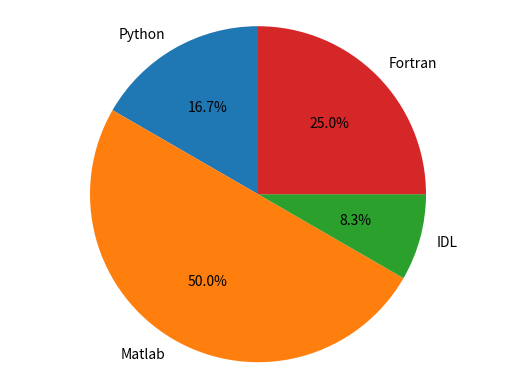

Here is the Python script that generated this plot: (Note: this script raises an exception after producing the figure.)
print("Hello World!")

import matplotlib.pyplot as plt

labels = 'Python', 'Matlab', 'IDL', 'Fortran'
sizes = [2, 6, 1, 3]

fig1, ax1 = plt.subplots()
ax1.pie(sizes, labels=labels, autopct='%1.1f%%',
        startangle=90)
ax1.axis('equal')

plt.show()

print(3 + 2.3)

# Assigning an integer value to a variable will automatically set its data type to "integer". 

my_integer = 3
print(my_integer)

# Data type can be checked by using the "type" function.

type(my_integer)

# As soon as a decimal point enters into play, the data type becomes "float".

my_float = 3.0
print(my_float)
type(my_float)

# If an integer and a float are combined by an arithmetic operation, the final result will have a float data type.

my_combo = my_integer + my_float
print(my_combo)
type(my_combo)

# Sometimes you may need to convert a float to an integer and vice-versa.

unwanted_float = 6.5

# To convert a float to an integer, use the "int" function.

unwanted_float = int(unwanted_float)

# Note that some information (everything past the decimal point) is lost in the conversion!

print(unwanted_float)
type(unwanted_float)

# Likewise, you can convert an integer to a float using the "float" function.

unwanted_integer = 2
unwanted_integer = float(unwanted_integer)

print(unwanted_integer)
type(unwanted_integer)

# Strings contain text information. 
# You can use single or double quotes, but be consistent in what you use to open and close your quotation marks!

my_string = "Hi, this is a string!"
print(my_string)
type(my_string)

# You can combine two strings by simply adding them arithmetically.

my_string2 = '?!?!?!'
my_string_combo = my_string + my_string2
print(my_string_combo)

# But beware trying to combine a string and a numeric data type...

doomed_combo = my_string + my_integer

# To solve this problem, you can use the "str" function to change that integer to a text-only string!

healthy_combo = my_string + str(my_integer)
print(healthy_combo)

my_list = ['A','B','C','D','E','F','G']
print(my_list[0])
print(my_list[-1])

# The 'len' function gives you the total number of entries in a list.

len(my_list)

# "append" lets you add another entry to the end of the list.

my_list.append('H')
print(my_list)

# "insert" lets you add an entry to the list before the specified index value.

my_list.insert(1,'A.5')
print(my_list)

# "remove" will remove the first item on the list with the specified value.

my_list.remove('A.5')
print(my_list)

# "reverse" will flip the order of the list.

my_list.reverse()
print(my_list)

year_of_birth = {'Fred': 1998,
                 'Cynthia': 1982,
                 'Sylvia': 1967}

print(year_of_birth['Fred'])

# Let's say you want to program code to add a random number between 0 and 1 to the number 1, 
# and then stop when the total reaches 5 and tell you how many random numbers it took.
# To do this with a while loop, you'll need a variable to keep track of what your total is.

# That variable should be initialized so it has a value to begin with.

total_val = 1.0

# The counter variable should also be initialized.

count_val = 0

# To generate a random number, you'll need the following line (more on this later):

import random

# Now we're ready for the while loop itself!

while total_val <= 5:
    total_val+=random.uniform(0,1)
    count_val+=1
    
print(count_val)

# Let's go back to our list example from the previous section. 
# Here, 'x' will count along each index in the list.

for x in my_list:
    print(x)

# Let's create a code that counts to 20 but only prints numbers divisible by three.
# A while loop seems like a good way to go about this, but we'll need an if statement to determine divisibility.
# We'll also need to make use of what's called a "modulo", which is the "%" symbol and outputs the remainder of division.
# For divisibility by three, we thus want i%3 to be zero (no remainder when divided by three).

i = 1

while i <= 20:
    if i%3 == 0:
        print(i)
    i+=1

# How about a code that counts to 20 and tells you when a given integer is divisible by 3, 
# but also lets you know when it isn't?

i = 1

while i <= 20:
    if i%3 == 0:
        print(str(i)+" is divisible by 3")
    else:
        print(str(i)+" is not divisible by 3")
    i+=1
        

# How about a code that counts to 20 and tells you when a given integer is divisible by 2, 3, 4, 5, or 10?

i = 1

while i <= 20:
    if i%2 == 0:
        print(str(i)+" is divisible by 2")
    elif i%3 == 0:
        print(str(i)+" is divisible by 3")
    elif i%4 == 0:
        print(str(i)+" is divisible by 4")
    elif i%5 == 0:
        print(str(i)+" is divisible by 5")
    elif i%10 == 0:
        print(str(i)+" is divisible by 10")
    i+=1

